9-way image classification set "200" from GitHub (internet-of-production/microstructure-deep-generative-models); label vocabulary: fine grain 0, fine grain 1, fine grain 2, middle grain 3, middle grain 4, middle grain 5, coarse grain 6, coarse grain 7, coarse grain 8.

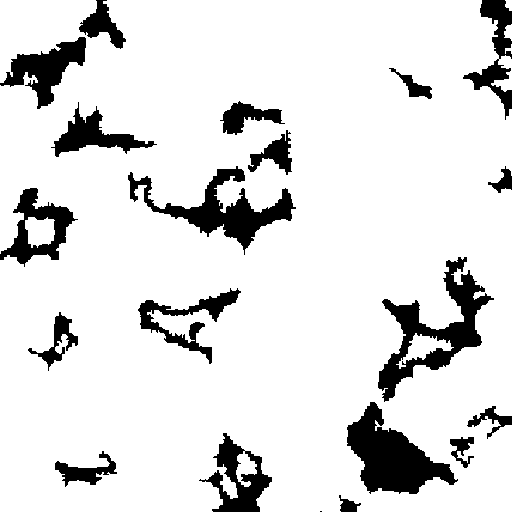
Label: coarse grain 6

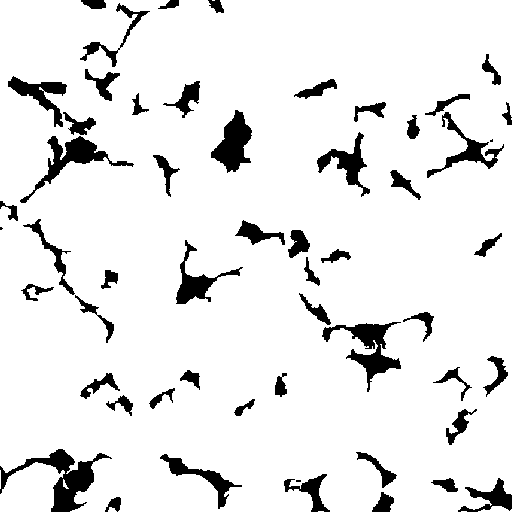
Label: middle grain 3

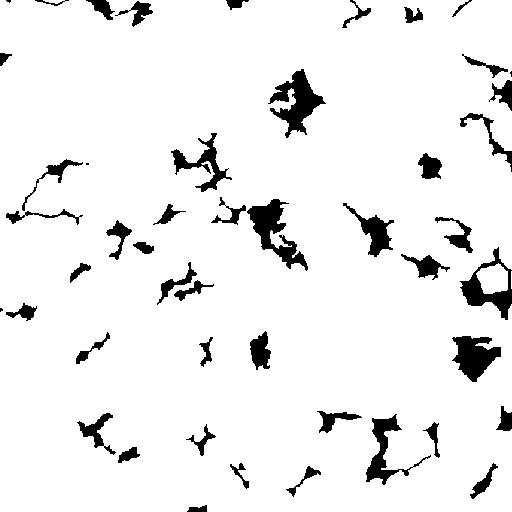
Label: fine grain 2

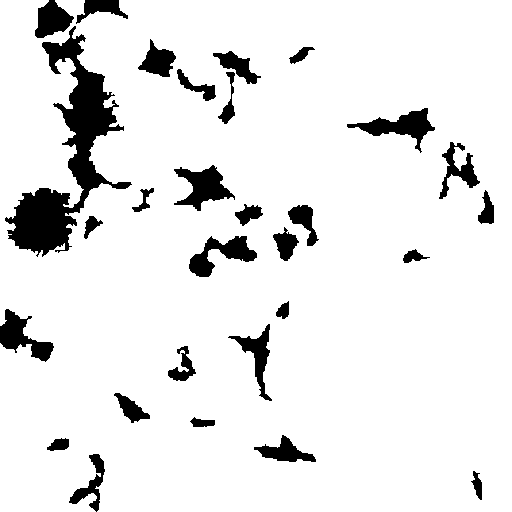
Label: coarse grain 7

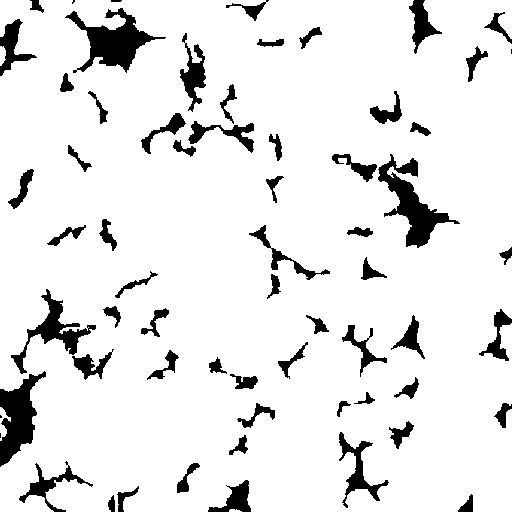
Label: fine grain 0

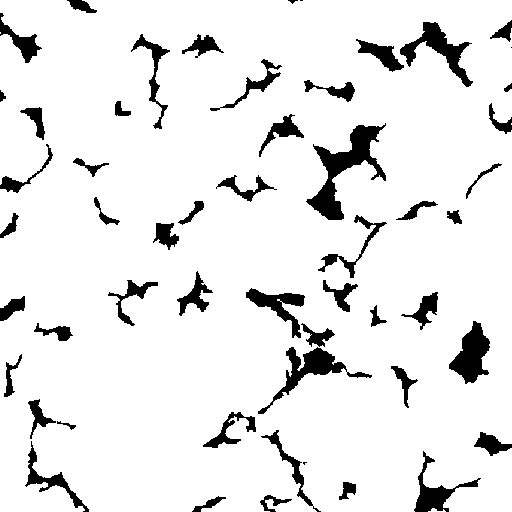
Label: middle grain 4
